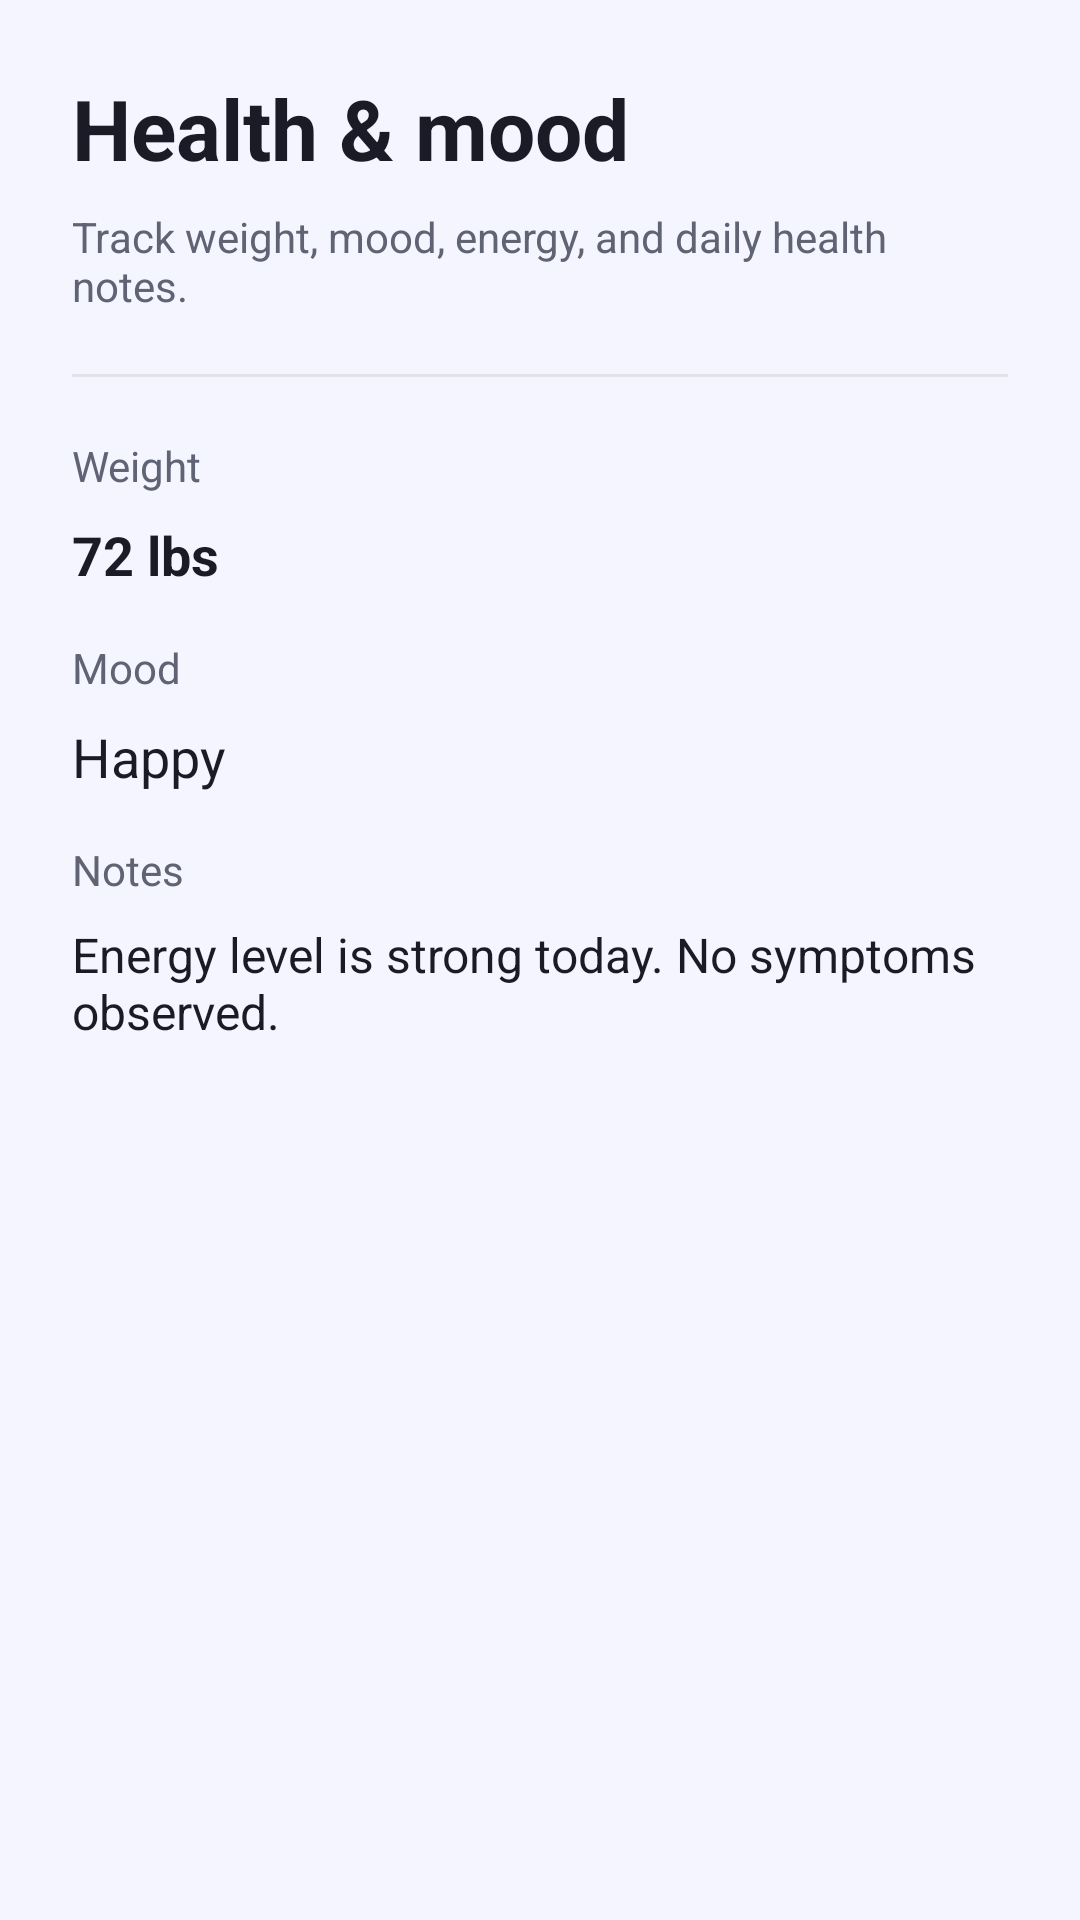

Here is an Android app screen rendered from its layout file. Give the layout XML and the strings, colors and styles it references.
<!-- AndroidManifest.xml: application theme Theme.PetPlanner -->
<!-- res/layout/fragment_health_mood.xml -->
<?xml version="1.0" encoding="utf-8"?>
<ScrollView xmlns:android="http://schemas.android.com/apk/res/android"
    android:layout_width="match_parent"
    android:layout_height="match_parent"
    android:background="@color/background"
    android:padding="@dimen/padding_large">

    <LinearLayout
        android:layout_width="match_parent"
        android:layout_height="wrap_content"
        android:orientation="vertical">

        <TextView
            android:id="@+id/healthTitle"
            android:layout_width="wrap_content"
            android:layout_height="wrap_content"
            android:text="Health &amp; mood"
            android:textColor="@color/onBackground"
            android:textSize="28sp"
            android:textStyle="bold" />

        <TextView
            android:layout_width="wrap_content"
            android:layout_height="wrap_content"
            android:layout_marginTop="8dp"
            android:text="Track weight, mood, energy, and daily health notes."
            android:textColor="@color/onBackgroundSecondary"
            android:textSize="14sp" />

        <View
            android:layout_width="match_parent"
            android:layout_height="1dp"
            android:layout_marginTop="20dp"
            android:background="@color/divider" />

        <TextView
            android:layout_width="wrap_content"
            android:layout_height="wrap_content"
            android:layout_marginTop="20dp"
            android:text="Weight"
            android:textColor="@color/onBackgroundSecondary"
            android:textSize="14sp" />

        <TextView
            android:layout_width="match_parent"
            android:layout_height="wrap_content"
            android:layout_marginTop="8dp"
            android:text="72 lbs"
            android:textColor="@color/onBackground"
            android:textSize="18sp"
            android:textStyle="bold" />

        <TextView
            android:layout_width="wrap_content"
            android:layout_height="wrap_content"
            android:layout_marginTop="16dp"
            android:text="Mood"
            android:textColor="@color/onBackgroundSecondary"
            android:textSize="14sp" />

        <TextView
            android:layout_width="match_parent"
            android:layout_height="wrap_content"
            android:layout_marginTop="8dp"
            android:text="Happy"
            android:textColor="@color/onBackground"
            android:textSize="18sp" />

        <TextView
            android:layout_width="wrap_content"
            android:layout_height="wrap_content"
            android:layout_marginTop="16dp"
            android:text="Notes"
            android:textColor="@color/onBackgroundSecondary"
            android:textSize="14sp" />

        <TextView
            android:layout_width="match_parent"
            android:layout_height="wrap_content"
            android:layout_marginTop="8dp"
            android:text="Energy level is strong today. No symptoms observed."
            android:textColor="@color/onBackground"
            android:textSize="16sp" />

    </LinearLayout>
</ScrollView>
<!-- resources referenced by this layout -->
<resources>
  <color name="background">#F4F5FF</color>
  <color name="divider">#E2E2EA</color>
  <color name="onBackground">#1B1B28</color>
  <color name="onBackgroundSecondary">#5F6373</color>
  <dimen name="padding_large">24dp</dimen>
  <style name="Theme.PetPlanner" parent="Theme.MaterialComponents.Light.NoActionBar.Bridge">
          <item name="android:colorBackground">@color/background</item>
          <item name="colorSurface">@color/surface</item>
          <item name="colorPrimary">@color/primary</item>
          <item name="colorPrimaryVariant">@color/primaryDark</item>
          <item name="colorOnPrimary">@android:color/white</item>
          <item name="colorSecondary">@color/secondary</item>
          <item name="colorOnSecondary">@android:color/white</item>
          <item name="android:textColorPrimary">@color/onBackground</item>
          <item name="android:textColorSecondary">@color/onBackgroundSecondary</item>
      </style>
  <color name="surface">#EFF1FF</color>
  <color name="primary">#5D81F8</color>
  <color name="primaryDark">#4561D4</color>
  <color name="secondary">#7C8AF5</color>
</resources>
